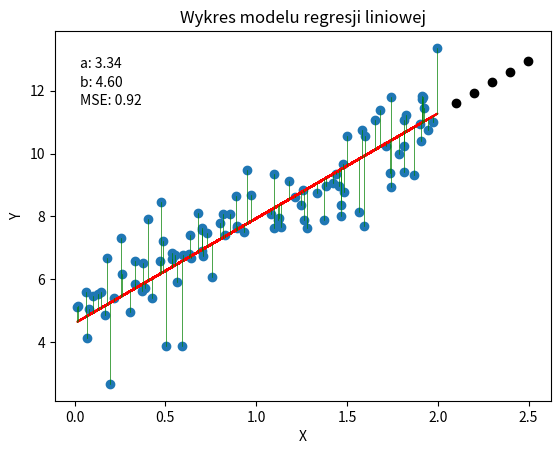

Recreate this plot in Python.
import numpy as np
import matplotlib.pyplot as plt

# generowanie losowych danych liniowych
np.random.seed()
X = 2 * np.random.rand(100, 1)
Y = 5 + 3 * X + np.random.randn(100, 1)

# tworzenie parametrów
a = np.random.randn(1)
b = np.random.randn(1)
learning_rate = 0.005
iteration = 1000
m = len(X)

# gradient
for i in range(iteration):
    y_pred = a * X + b
    error = y_pred - Y
    grad_a = (2/m) * np.sum(error * X)
    grad_b = (2/m) * np.sum(error)
    a -= learning_rate * grad_a
    b -= learning_rate * grad_b

# obliczenie błędu
mse = np.mean((y_pred - Y)**2)

# predykcja 5 następnych wartości Y
X_next = np.array([[X.max() + 0.1 * (i + 1)] for i in range(5)])
y_pred_next = a * X_next + b

# rysowanie punktów i linii regresji
plt.scatter(X, Y)
plt.plot(X, y_pred, color='red')
plt.scatter(X_next, y_pred_next, color='black')

# dodanie linii od punktów do krzywej regresji
for x, y, yp in zip(X, Y, y_pred):
    plt.plot([x, x], [y, yp], color='green', linewidth=0.5)

plt.xlabel('X')
plt.ylabel('Y')
plt.title('Wykres modelu regresji liniowej')

# dodawanie tekstu na diagramie
plt.text(0.05, 0.9, f"a: {a[0]:.2f}", transform=plt.gca().transAxes)
plt.text(0.05, 0.85, f"b: {b[0]:.2f}", transform=plt.gca().transAxes)
plt.text(0.05, 0.8, f"MSE: {mse:.2f}", transform=plt.gca().transAxes)

plt.show()
